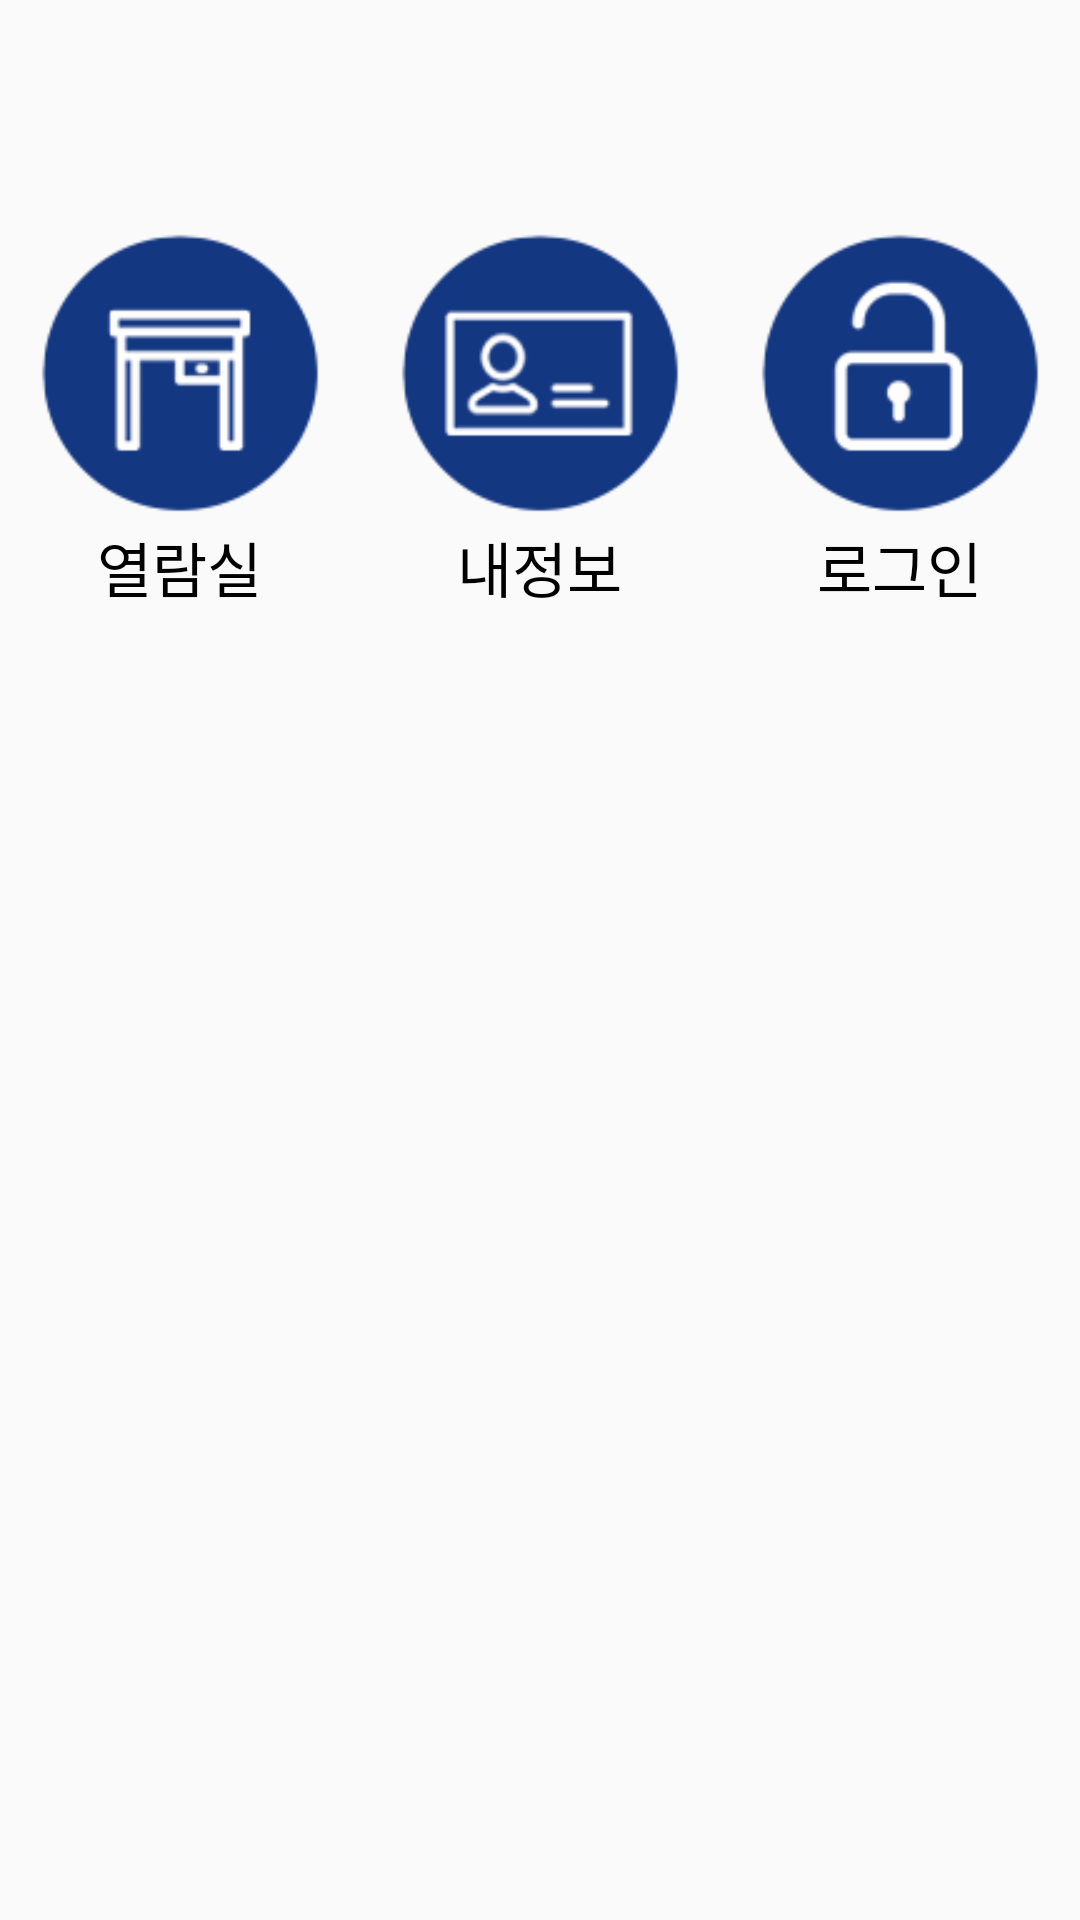

Android layout source for this screen:
<!-- AndroidManifest.xml: application theme AppTheme -->
<!-- res/layout/activity_main.xml -->
<?xml version="1.0" encoding="utf-8"?>
<LinearLayout xmlns:android="http://schemas.android.com/apk/res/android"
    xmlns:app="http://schemas.android.com/apk/res-auto"
    xmlns:tools="http://schemas.android.com/tools"
    android:layout_width="match_parent"
    android:layout_height="match_parent"
    android:orientation="vertical"
    android:layout_weight="10"
    tools:context=".MainActivity">



        <LinearLayout
            android:layout_width="match_parent"
            android:layout_height="wrap_content"
            android:layout_marginTop="50dp"
            android:layout_weight="1"
            android:gravity="center"
            android:orientation="horizontal">

            <LinearLayout
                android:layout_width="wrap_content"
                android:layout_height="wrap_content"
                android:layout_margin="10dp"
                android:orientation="vertical">

                <Button
                    android:id="@+id/mainReadingRoomSelectButton"
                    android:layout_width="100dp"
                    android:layout_height="100dp"
                    android:layout_gravity="center"
                    android:background="@drawable/reading_room" />

                <TextView
                    android:layout_width="wrap_content"
                    android:layout_height="wrap_content"
                    android:layout_gravity="center"
                    android:text="열람실"
                    android:textColor="#000000"
                    android:textSize="20dp" />
            </LinearLayout>

            <LinearLayout
                android:layout_width="wrap_content"
                android:layout_height="wrap_content"
                android:layout_margin="10dp"
                android:orientation="vertical">

                <Button
                    android:id="@+id/mainMyReadingRoomButton"
                    android:layout_width="100dp"
                    android:layout_height="100dp"
                    android:layout_gravity="center"
                    android:background="@drawable/membership" />

                <TextView
                    android:layout_width="wrap_content"
                    android:layout_height="wrap_content"
                    android:layout_gravity="center"
                    android:text="내정보"
                    android:textColor="#000000"
                    android:textSize="20dp" />
            </LinearLayout>

            <LinearLayout
                android:layout_width="wrap_content"
                android:layout_height="wrap_content"
                android:layout_margin="10dp"
                android:orientation="vertical">

                <Button
                    android:id="@+id/mainLoginButton"
                    android:layout_width="100dp"
                    android:layout_height="100dp"
                    android:layout_gravity="center"
                    android:background="@drawable/unlock" />

                <TextView
                    android:id="@+id/loginText"
                    android:layout_width="wrap_content"
                    android:layout_height="wrap_content"
                    android:layout_gravity="center"
                    android:text="로그인"
                    android:textColor="#000000"
                    android:textSize="20dp" />
            </LinearLayout>
        </LinearLayout>


        <LinearLayout
            android:layout_width="match_parent"
            android:layout_height="wrap_content"
            android:layout_weight="2"
            android:gravity="center"
            android:orientation="vertical">

            <ImageView
                android:id="@+id/imageView1"
                android:layout_width="360dp"
                android:layout_height="100dp"
                android:layout_gravity="center"
                android:layout_marginTop="20dp"
                android:layout_marginBottom="30dp" />


        </LinearLayout>


        <LinearLayout
            android:layout_width="match_parent"
            android:layout_height="0dp"
            android:layout_weight="7"
            android:orientation="vertical">

            <ViewFlipper
                android:id="@+id/image_slide"
                android:layout_width="match_parent"
                android:layout_height="match_parent" />

            <Button
                android:id="@+id/mainLogoutButton"
                android:layout_width="125dp"
                android:layout_height="wrap_content"
                android:layout_gravity="center"
                android:drawableStart="@drawable/ic_lock_open_black_24dp"
                android:drawableLeft="@drawable/ic_lock_open_black_24dp"
                android:text="로그아웃"
                android:visibility="invisible" />

            <Button
                android:id="@+id/resetButton"
                android:layout_width="250dp"
                android:layout_height="wrap_content"
                android:layout_gravity="center"
                android:text="리셋버튼 / 추후 삭제예정"
                android:visibility="invisible" />
        </LinearLayout>


    </LinearLayout>
<!-- resources referenced by this layout -->
<resources>
  <!-- drawable membership: png bitmap (drawable, 4775 bytes) -->
  <!-- drawable reading_room: png bitmap (drawable, 4058 bytes) -->
  <!-- drawable unlock: png bitmap (drawable, 4392 bytes) -->
  <style name="AppTheme" parent="Theme.AppCompat.Light.DarkActionBar">
          
          <item name="colorPrimary">#143782</item>
          <item name="colorPrimaryDark">#143782</item>
          <item name="colorAccent">#143782</item>
      </style>
</resources>
